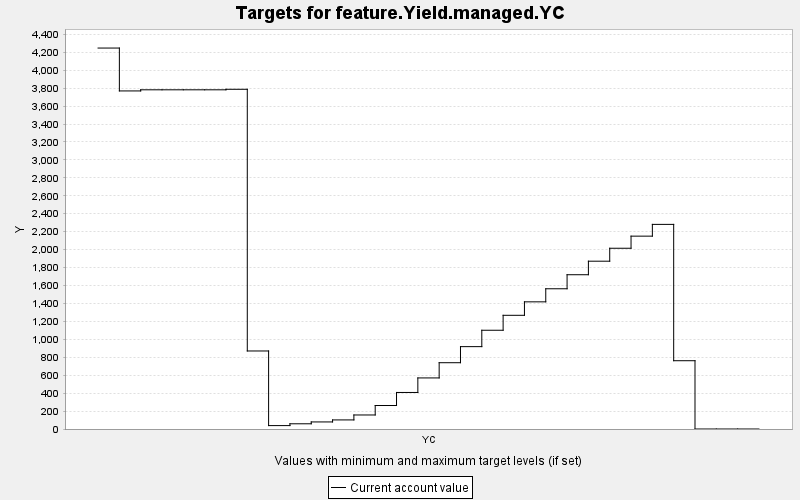

The file beside this chart, header and first rows:
TARGET, PERIOD, YEAR, PERIODWIDTH, MINIMUM, MAXIMUM, MINWEIGHT, MAXWEIGHT, CURRENT, SUMMARY
feature.Yield.managed.YC, 0, 0, 10.0, 0.0, 10000, 1.0, 1.0, 4247, 0.0
feature.Yield.managed.YC, 1, 10, 10.0, 0.0, 10000, 1.0, 1.0, 3769, 0.0
feature.Yield.managed.YC, 2, 20, 10.0, 0.0, 10000, 1.0, 1.0, 3781, 0.0
feature.Yield.managed.YC, 3, 30, 10.0, 0.0, 10000, 1.0, 1.0, 3781, 0.0
feature.Yield.managed.YC, 4, 40, 10.0, 0.0, 10000, 1.0, 1.0, 3781, 0.0
feature.Yield.managed.YC, 5, 50, 10.0, 0.0, 10000, 1.0, 1.0, 3781, 0.0
feature.Yield.managed.YC, 6, 60, 10.0, 0.0, 10000, 1.0, 1.0, 3787, 0.0
feature.Yield.managed.YC, 7, 70, 10.0, 0.0, 10000, 1.0, 1.0, 869.8, 0.0
feature.Yield.managed.YC, 8, 80, 10.0, 0.0, 10000, 1.0, 1.0, 38, 0.0
feature.Yield.managed.YC, 9, 90, 10.0, 0.0, 10000, 1.0, 1.0, 58.1, 0.0
feature.Yield.managed.YC, 10, 100, 10.0, 0.0, 10000, 1.0, 1.0, 78.75, 0.0
feature.Yield.managed.YC, 11, 110, 10.0, 0.0, 10000, 1.0, 1.0, 101.2, 0.0
feature.Yield.managed.YC, 12, 120, 10.0, 0.0, 10000, 1.0, 1.0, 156.4, 0.0
feature.Yield.managed.YC, 13, 130, 10.0, 0.0, 10000, 1.0, 1.0, 261.8, 0.0
feature.Yield.managed.YC, 14, 140, 10.0, 0.0, 10000, 1.0, 1.0, 407.3, 0.0
feature.Yield.managed.YC, 15, 150, 10.0, 0.0, 10000, 1.0, 1.0, 569.3, 0.0
feature.Yield.managed.YC, 16, 160, 10.0, 0.0, 10000, 1.0, 1.0, 739, 0.0
feature.Yield.managed.YC, 17, 170, 10.0, 0.0, 10000, 1.0, 1.0, 918.2, 0.0
feature.Yield.managed.YC, 18, 180, 10.0, 0.0, 10000, 1.0, 1.0, 1101, 0.0
feature.Yield.managed.YC, 19, 190, 10.0, 0.0, 10000, 1.0, 1.0, 1267, 0.0
feature.Yield.managed.YC, 20, 200, 10.0, 0.0, 10000, 1.0, 1.0, 1418, 0.0
feature.Yield.managed.YC, 21, 210, 10.0, 0.0, 10000, 1.0, 1.0, 1563, 0.0
feature.Yield.managed.YC, 22, 220, 10.0, 0.0, 10000, 1.0, 1.0, 1720, 0.0
feature.Yield.managed.YC, 23, 230, 10.0, 0.0, 10000, 1.0, 1.0, 1871, 0.0
feature.Yield.managed.YC, 24, 240, 10.0, 0.0, 10000, 1.0, 1.0, 2015, 0.0
feature.Yield.managed.YC, 25, 250, 10.0, 0.0, 10000, 1.0, 1.0, 2150, 0.0
feature.Yield.managed.YC, 26, 260, 10.0, 0.0, 10000, 1.0, 1.0, 2281, 0.0
feature.Yield.managed.YC, 27, 270, 10.0, 0.0, 10000, 1.0, 1.0, 761.2, 0.0
feature.Yield.managed.YC, 28, 280, 10.0, 0.0, 10000, 1.0, 1.0, 0.0, 0.0
feature.Yield.managed.YC, 29, 290, 10.0, 0.0, 10000, 1.0, 1.0, 0.0, 0.0
feature.Yield.managed.YC, 30, 300, 10.0, 0.0, 10000, 1.0, 1.0, 0.0, 0.0
